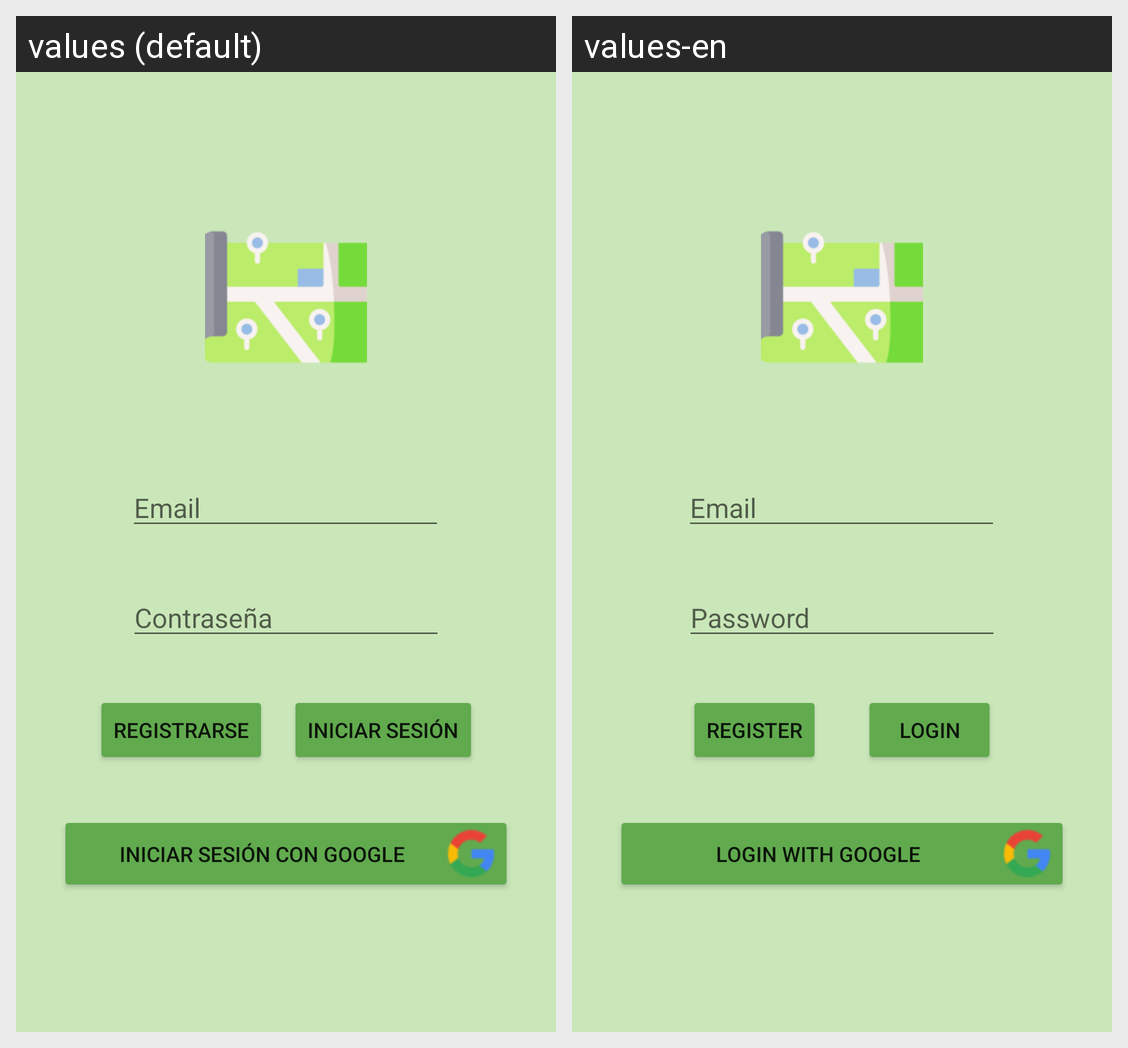

The same Android screen rendered under two of its app's locales, left to right. List the strings drawn on it with the default value and each locale's translation.
Android screen res/layout/activity_login.xml rendered under 2 locales, left to right: values (default), values-en. Device: Nexus 5 (rendered at 1080×1920; each locale shown at half size, 540×960, under a caption strip naming it); theme Theme.Proyecto.
Strings drawn on this screen, with the default value and each locale's value (text and hints the layout hard-codes, and strings that could not be matched under every locale, appear in the picture but are not listed):

app_email
  values: Email
  values-en: Email

app_password
  values: Contraseña
  values-en: Password

app_register
  values: Registrarse
  values-en: Register

app_login
  values: Iniciar sesión
  values-en: Login

app_loginWithGoogle
  values: Iniciar sesión con Google
  values-en: Login with Google
